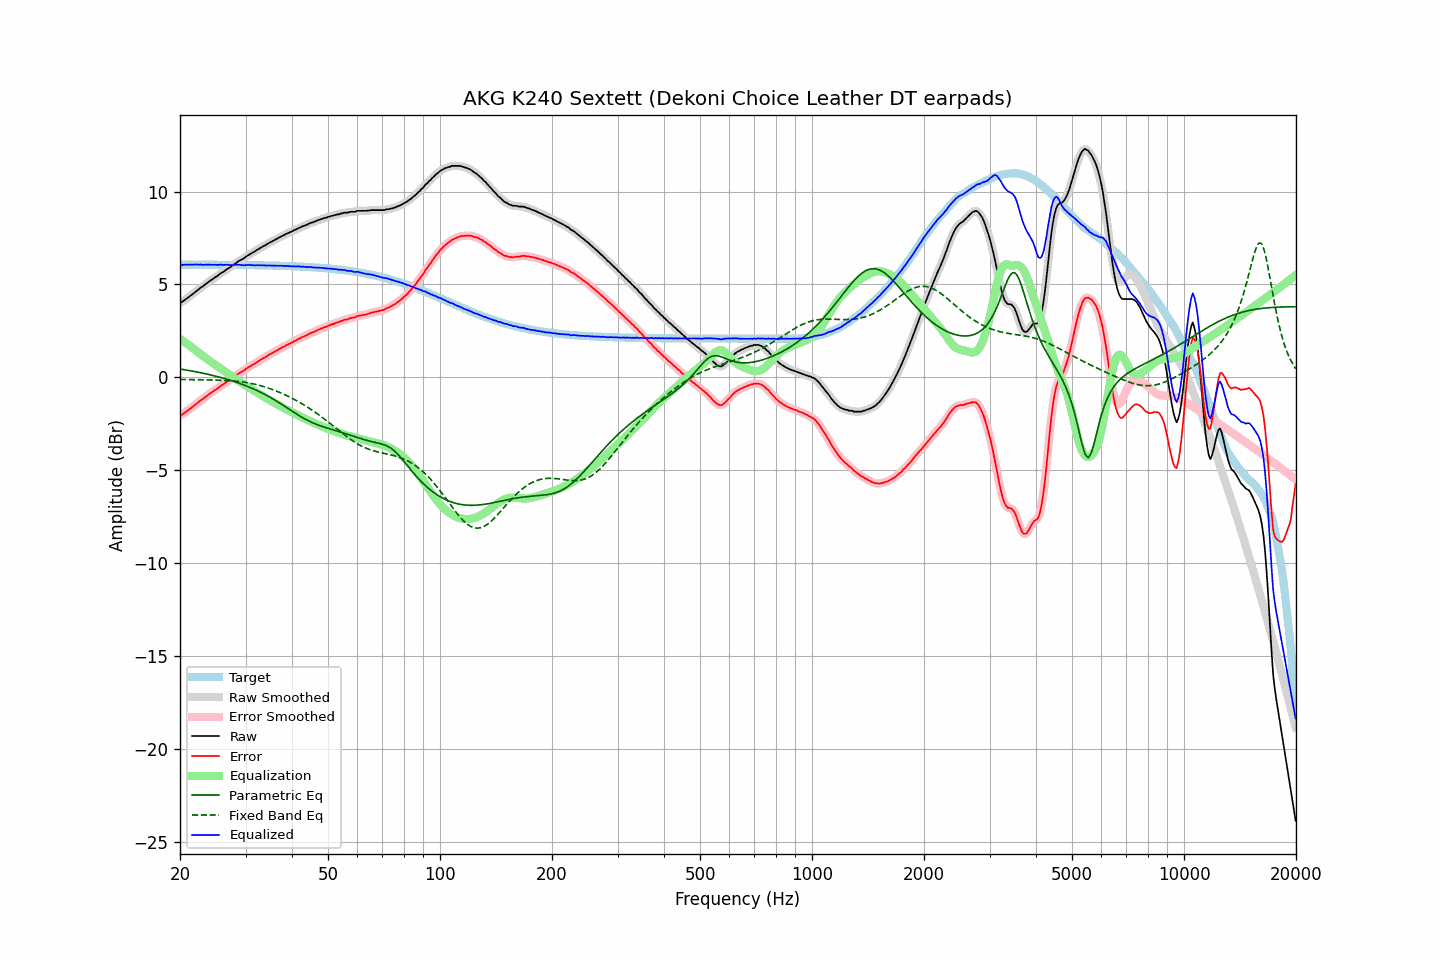

The data file committed next to this chart (first rows):
frequency, raw, error, smoothed, error_smoothed, equalization, parametric_eq, fixed_band_eq, equalized_raw, equalized_smoothed, target
20.00, 4.03, -2.04, 4.02, -2.05, 2.07, 0.45, -0.11, 6.10, 6.09, 6.07
20.20, 4.04, -2.03, 4.06, -2.01, 2.01, 0.43, -0.11, 6.05, 6.07, 6.07
20.40, 4.11, -1.96, 4.11, -1.96, 1.95, 0.42, -0.12, 6.06, 6.06, 6.07
20.61, 4.17, -1.90, 4.17, -1.90, 1.89, 0.41, -0.12, 6.06, 6.06, 6.07
20.81, 4.24, -1.83, 4.23, -1.84, 1.83, 0.39, -0.12, 6.07, 6.06, 6.07
21.02, 4.29, -1.77, 4.30, -1.77, 1.77, 0.38, -0.12, 6.06, 6.07, 6.07
21.23, 4.36, -1.70, 4.36, -1.71, 1.71, 0.36, -0.12, 6.07, 6.07, 6.07
21.44, 4.43, -1.64, 4.43, -1.64, 1.64, 0.35, -0.12, 6.07, 6.07, 6.07
21.66, 4.49, -1.57, 4.50, -1.57, 1.57, 0.33, -0.12, 6.07, 6.07, 6.07
21.87, 4.57, -1.50, 4.57, -1.50, 1.50, 0.31, -0.13, 6.07, 6.07, 6.07
22.09, 4.64, -1.43, 4.63, -1.43, 1.43, 0.30, -0.13, 6.07, 6.07, 6.07
22.31, 4.71, -1.36, 4.71, -1.36, 1.37, 0.28, -0.13, 6.07, 6.07, 6.07
22.54, 4.76, -1.30, 4.77, -1.30, 1.30, 0.26, -0.13, 6.06, 6.07, 6.07
22.76, 4.84, -1.22, 4.83, -1.23, 1.23, 0.25, -0.13, 6.08, 6.07, 6.07
22.99, 4.88, -1.18, 4.89, -1.17, 1.17, 0.23, -0.13, 6.05, 6.06, 6.07
23.22, 4.95, -1.11, 4.96, -1.11, 1.10, 0.21, -0.13, 6.06, 6.06, 6.07
23.45, 5.03, -1.04, 5.02, -1.05, 1.04, 0.19, -0.14, 6.07, 6.06, 6.06
23.69, 5.08, -0.98, 5.09, -0.98, 0.98, 0.17, -0.14, 6.06, 6.07, 6.06
23.92, 5.16, -0.91, 5.15, -0.91, 0.92, 0.15, -0.14, 6.07, 6.07, 6.06
24.16, 5.22, -0.85, 5.21, -0.85, 0.85, 0.13, -0.14, 6.07, 6.06, 6.06
24.40, 5.27, -0.80, 5.27, -0.79, 0.79, 0.11, -0.14, 6.06, 6.06, 6.06
24.65, 5.33, -0.73, 5.33, -0.73, 0.73, 0.09, -0.15, 6.06, 6.06, 6.06
24.89, 5.40, -0.67, 5.39, -0.67, 0.67, 0.07, -0.15, 6.06, 6.06, 6.06
25.14, 5.45, -0.62, 5.45, -0.61, 0.61, 0.05, -0.15, 6.05, 6.06, 6.06
25.39, 5.51, -0.55, 5.51, -0.55, 0.55, 0.02, -0.15, 6.05, 6.06, 6.06
25.65, 5.58, -0.48, 5.57, -0.49, 0.49, 0.00, -0.16, 6.07, 6.06, 6.06
25.91, 5.63, -0.43, 5.63, -0.43, 0.43, -0.02, -0.16, 6.06, 6.06, 6.06
26.16, 5.68, -0.38, 5.69, -0.37, 0.37, -0.05, -0.16, 6.05, 6.06, 6.06
26.43, 5.74, -0.31, 5.74, -0.31, 0.31, -0.07, -0.17, 6.06, 6.06, 6.06
26.69, 5.81, -0.24, 5.80, -0.25, 0.25, -0.10, -0.17, 6.07, 6.06, 6.06
26.96, 5.86, -0.19, 5.86, -0.19, 0.19, -0.12, -0.18, 6.06, 6.06, 6.06
27.23, 5.91, -0.14, 5.92, -0.14, 0.13, -0.15, -0.18, 6.05, 6.05, 6.06
27.50, 5.97, -0.08, 5.97, -0.08, 0.07, -0.18, -0.19, 6.05, 6.05, 6.05
27.77, 6.04, -0.02, 6.04, -0.02, 0.01, -0.20, -0.19, 6.05, 6.05, 6.05
28.05, 6.10, 0.05, 6.10, 0.05, -0.05, -0.23, -0.20, 6.06, 6.05, 6.05
28.33, 6.17, 0.11, 6.17, 0.11, -0.11, -0.26, -0.21, 6.06, 6.06, 6.05
28.62, 6.22, 0.17, 6.23, 0.17, -0.16, -0.29, -0.22, 6.06, 6.06, 6.05
28.90, 6.28, 0.24, 6.28, 0.23, -0.22, -0.32, -0.23, 6.06, 6.06, 6.05
29.19, 6.32, 0.28, 6.33, 0.28, -0.28, -0.35, -0.24, 6.04, 6.05, 6.05
29.48, 6.38, 0.33, 6.38, 0.33, -0.34, -0.39, -0.25, 6.04, 6.04, 6.05
29.78, 6.42, 0.38, 6.43, 0.38, -0.39, -0.42, -0.26, 6.03, 6.04, 6.05
30.08, 6.49, 0.45, 6.49, 0.45, -0.45, -0.45, -0.28, 6.05, 6.04, 6.04
30.38, 6.55, 0.51, 6.55, 0.51, -0.50, -0.49, -0.29, 6.05, 6.05, 6.04
30.68, 6.60, 0.56, 6.61, 0.56, -0.56, -0.52, -0.31, 6.05, 6.05, 6.04
30.99, 6.65, 0.61, 6.66, 0.61, -0.61, -0.56, -0.32, 6.04, 6.04, 6.04
31.30, 6.70, 0.66, 6.70, 0.66, -0.67, -0.60, -0.34, 6.04, 6.04, 6.04
31.61, 6.75, 0.72, 6.75, 0.72, -0.72, -0.63, -0.36, 6.03, 6.03, 6.04
31.93, 6.80, 0.77, 6.81, 0.77, -0.77, -0.67, -0.38, 6.03, 6.03, 6.04
32.24, 6.87, 0.83, 6.86, 0.83, -0.83, -0.71, -0.40, 6.04, 6.03, 6.04
32.57, 6.91, 0.88, 6.91, 0.88, -0.88, -0.76, -0.42, 6.03, 6.03, 6.03
32.89, 6.97, 0.93, 6.97, 0.94, -0.93, -0.80, -0.45, 6.03, 6.04, 6.03
33.22, 7.01, 0.98, 7.02, 0.99, -0.98, -0.84, -0.47, 6.03, 6.03, 6.03
33.55, 7.07, 1.05, 7.07, 1.04, -1.04, -0.89, -0.50, 6.04, 6.03, 6.03
33.89, 7.10, 1.08, 7.11, 1.09, -1.09, -0.93, -0.52, 6.02, 6.03, 6.03
34.23, 7.16, 1.14, 7.16, 1.14, -1.14, -0.98, -0.55, 6.02, 6.02, 6.02
34.57, 7.21, 1.19, 7.21, 1.19, -1.19, -1.02, -0.58, 6.02, 6.02, 6.02
34.92, 7.26, 1.24, 7.26, 1.24, -1.24, -1.07, -0.61, 6.02, 6.02, 6.02
35.27, 7.30, 1.29, 7.31, 1.29, -1.29, -1.12, -0.64, 6.01, 6.02, 6.02
35.62, 7.35, 1.34, 7.35, 1.34, -1.34, -1.17, -0.67, 6.02, 6.02, 6.02
35.97, 7.41, 1.39, 7.40, 1.39, -1.39, -1.22, -0.71, 6.02, 6.01, 6.01
... 635 more rows
